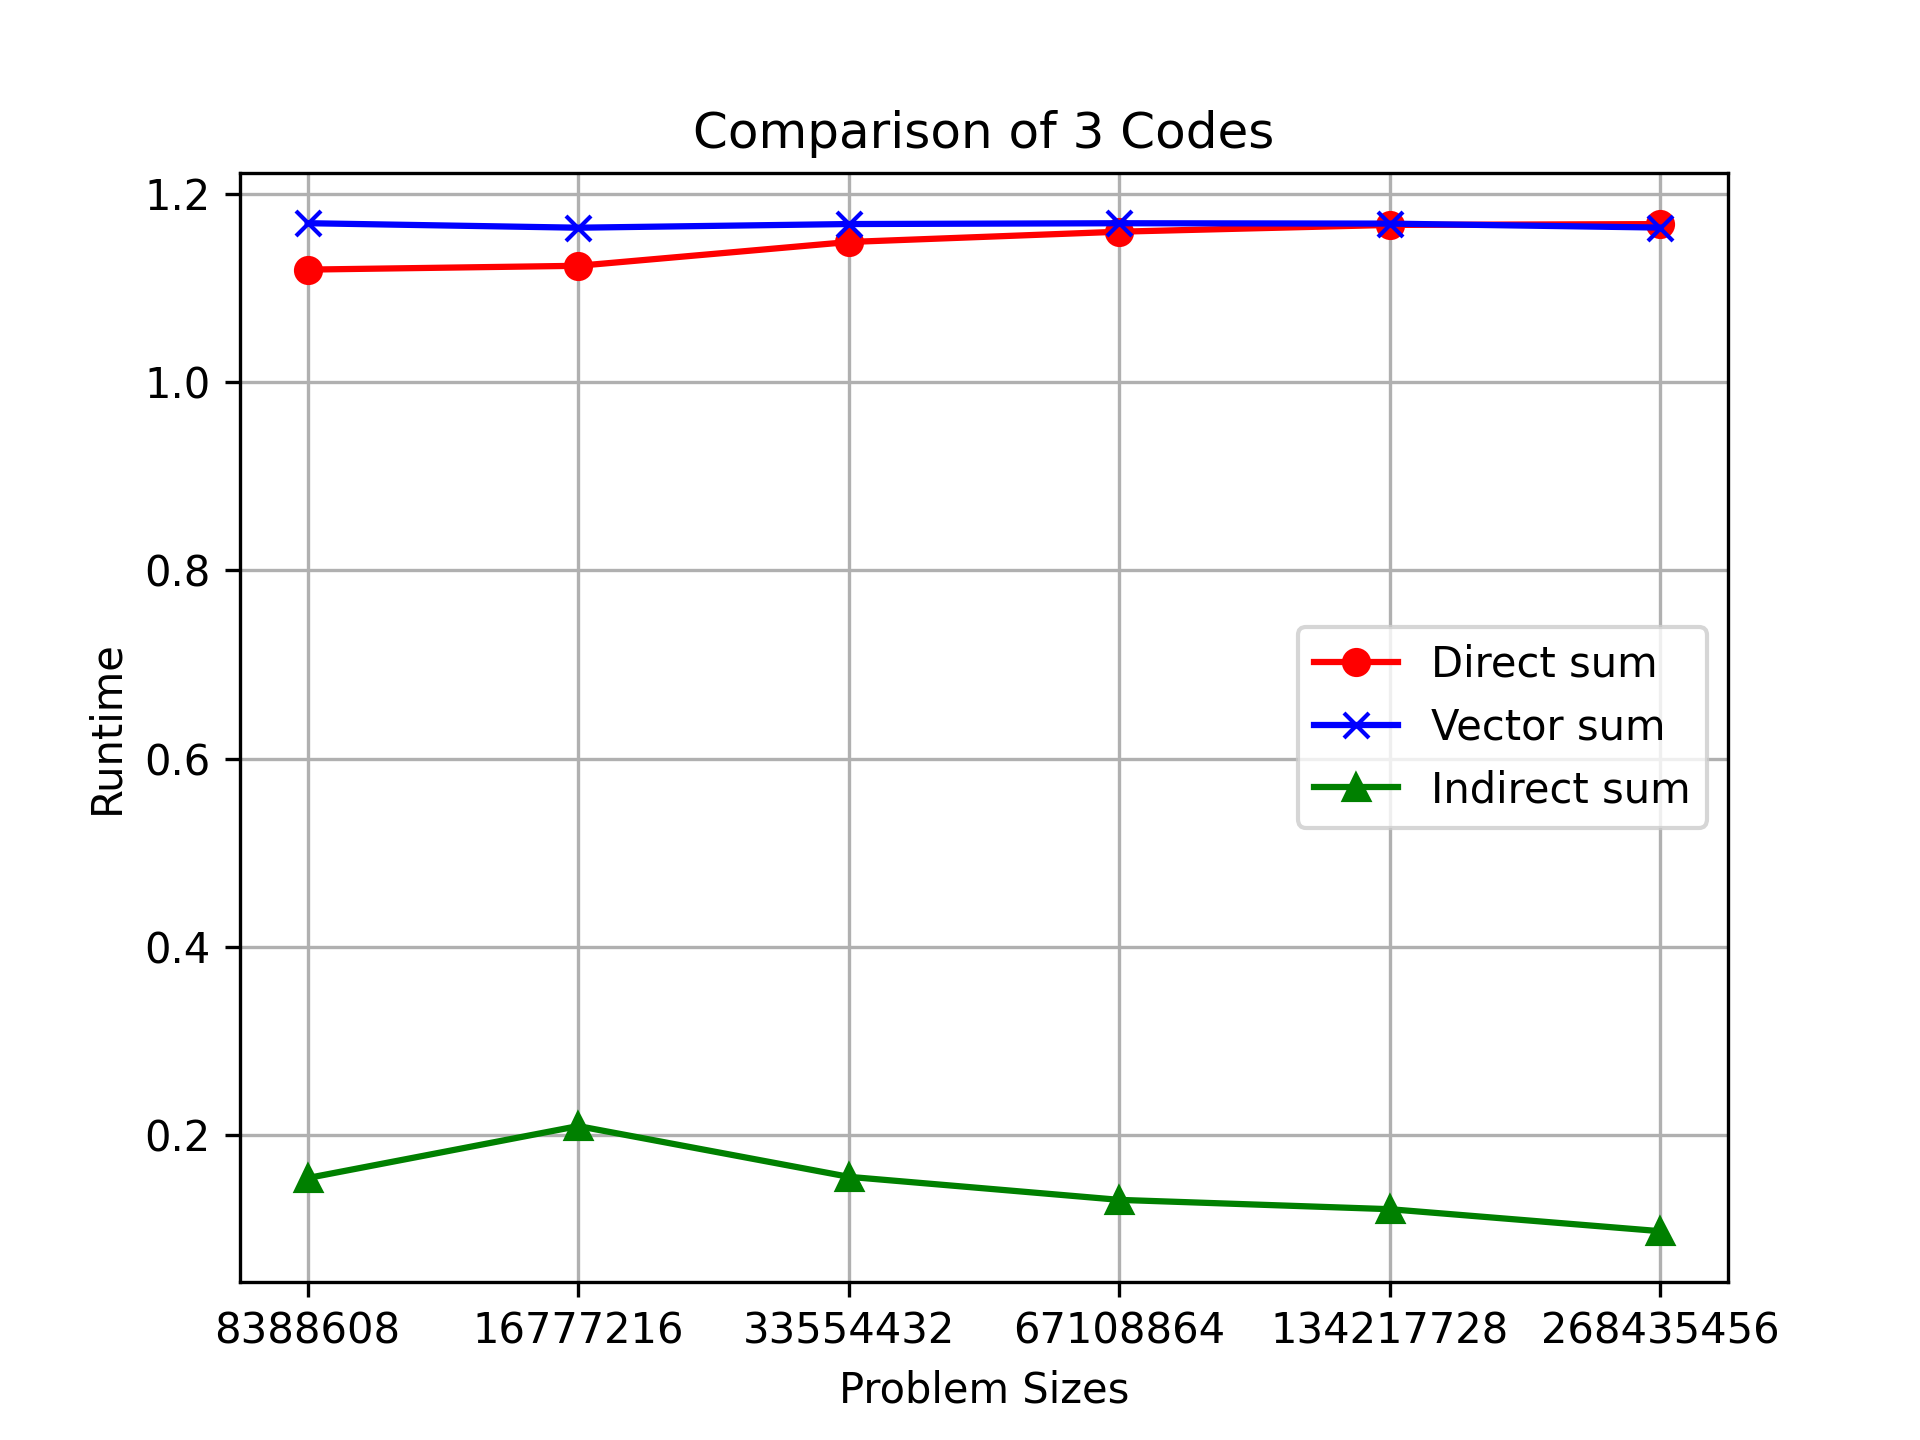

The data file committed next to this chart (first rows):
Problem size, Direct sum, Vector sum, Indirect sum
8388608, 1.119, 1.169, 0.1548
16777216, 1.123, 1.164, 0.21
33554432, 1.149, 1.168, 0.1561
67108864, 1.16, 1.169, 0.1316
134217728, 1.167, 1.168, 0.1217
268435456, 1.168, 1.164, 0.09832
